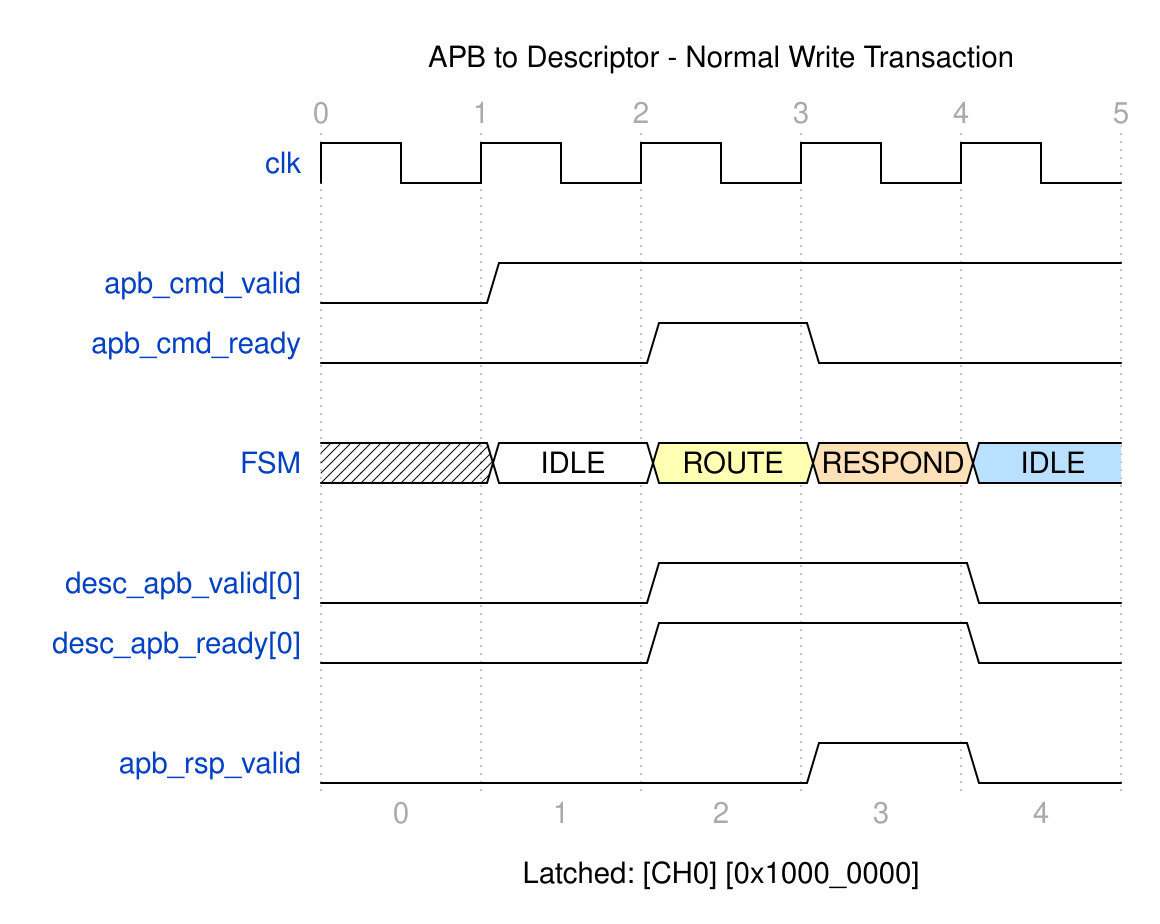

Give the WaveDrom (WaveJSON) description of this timing diagram.

{
  "signal": [
    {"name": "clk", "wave": "p...."},
    {},
    {"name": "apb_cmd_valid", "wave": "01..."},
    {"name": "apb_cmd_ready", "wave": "0.10."},
    {},
    {"name": "FSM", "wave": "x2345", "data": ["IDLE", "ROUTE", "RESPOND", "IDLE"]},
    {},
    {"name": "desc_apb_valid[0]", "wave": "0.1.0"},
    {"name": "desc_apb_ready[0]", "wave": "0.1.0"},
    {},
    {"name": "apb_rsp_valid", "wave": "0..10"}
  ],
  "head": {
    "text": "APB to Descriptor - Normal Write Transaction",
    "tick": 0
  },
  "foot": {
    "text": "Latched: [CH0] [0x1000_0000]",
    "tock": 0
  },
  "config": {"hscale": 2}
}
